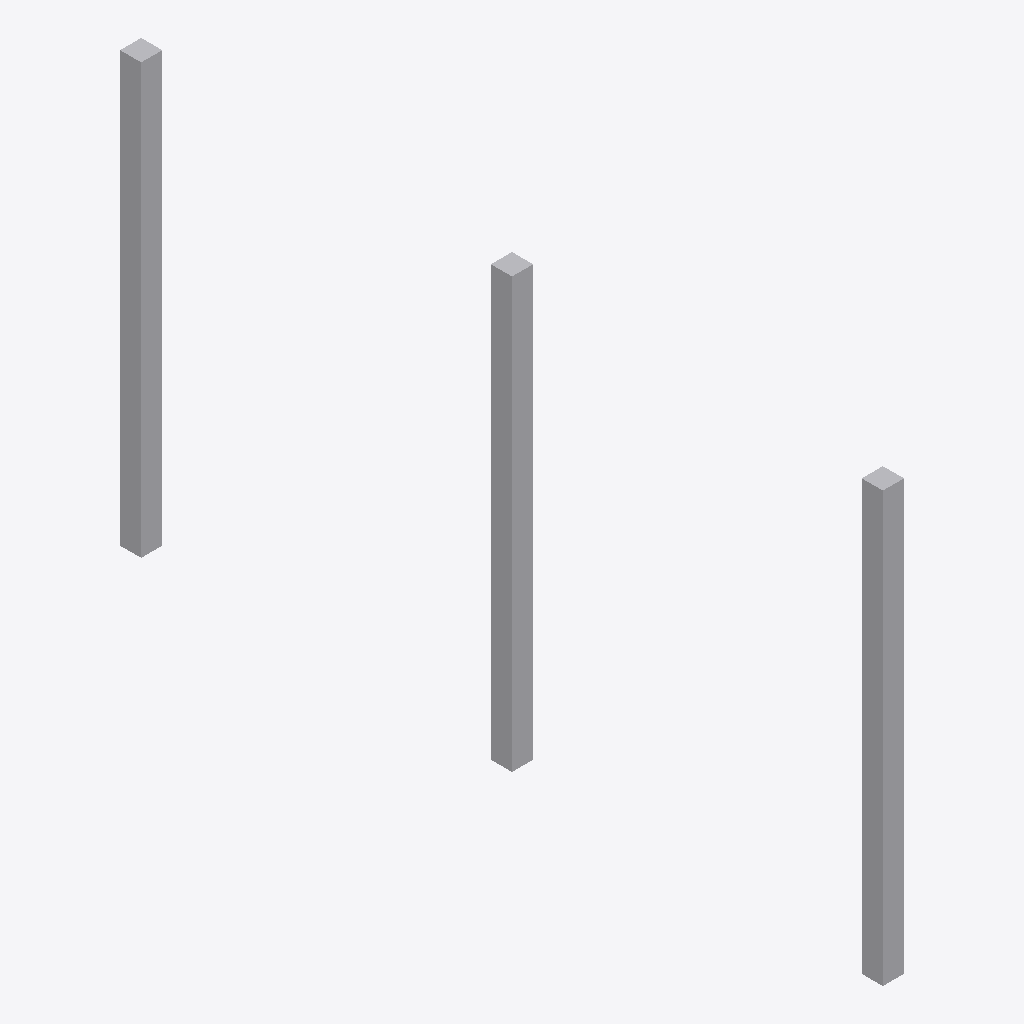
Isometric view of an IFC building model (IFC-SPF (STEP), schema IFC2X3, length unit millimetre), seen from the south-west, elements coloured by IFC class: 1 other element (light grey).
Extent 0.2 m × 7.2 m × 4.0 m (x, y, z). Elements (1): 1 IfcBuildingElementProxy.

HEADER;
FILE_DESCRIPTION(('ViewDefinition [CoordinationView_V2.0]'),'2;1');
FILE_NAME('\\Mac\\iCloud\\vertical.ifc','2022-11-14T22:38:53',('aaro'),('Unknown'),'ggIFC v2.2.40.0 by Geometry Gym Pty Ltd built 20','ggRhinoIFC  v2.2.40.0 - Rhino7 Grasshopper3d Plu','None');
FILE_SCHEMA(('IFC2X3'));
ENDSEC;
DATA;
#68=IFCPROJECT('3s41DiHxfFFeMLnrYVE7LT',#19,'Column Project',$,$,$,$,(#44),#69);
#56=IFCBUILDING('2i30QuVePCEQeW2fdPGNZE',#19,'Social Housing',$,$,#58,$,'GH Building',.ELEMENT.,0.0,0.0,#57);
#66=IFCBUILDINGELEMENTPROXY('3AT1$NrSvBOQzFiuqm6I4k',#19,'NOTDEFINED',$,$,#65,#64,$,$);
ENDSEC;
